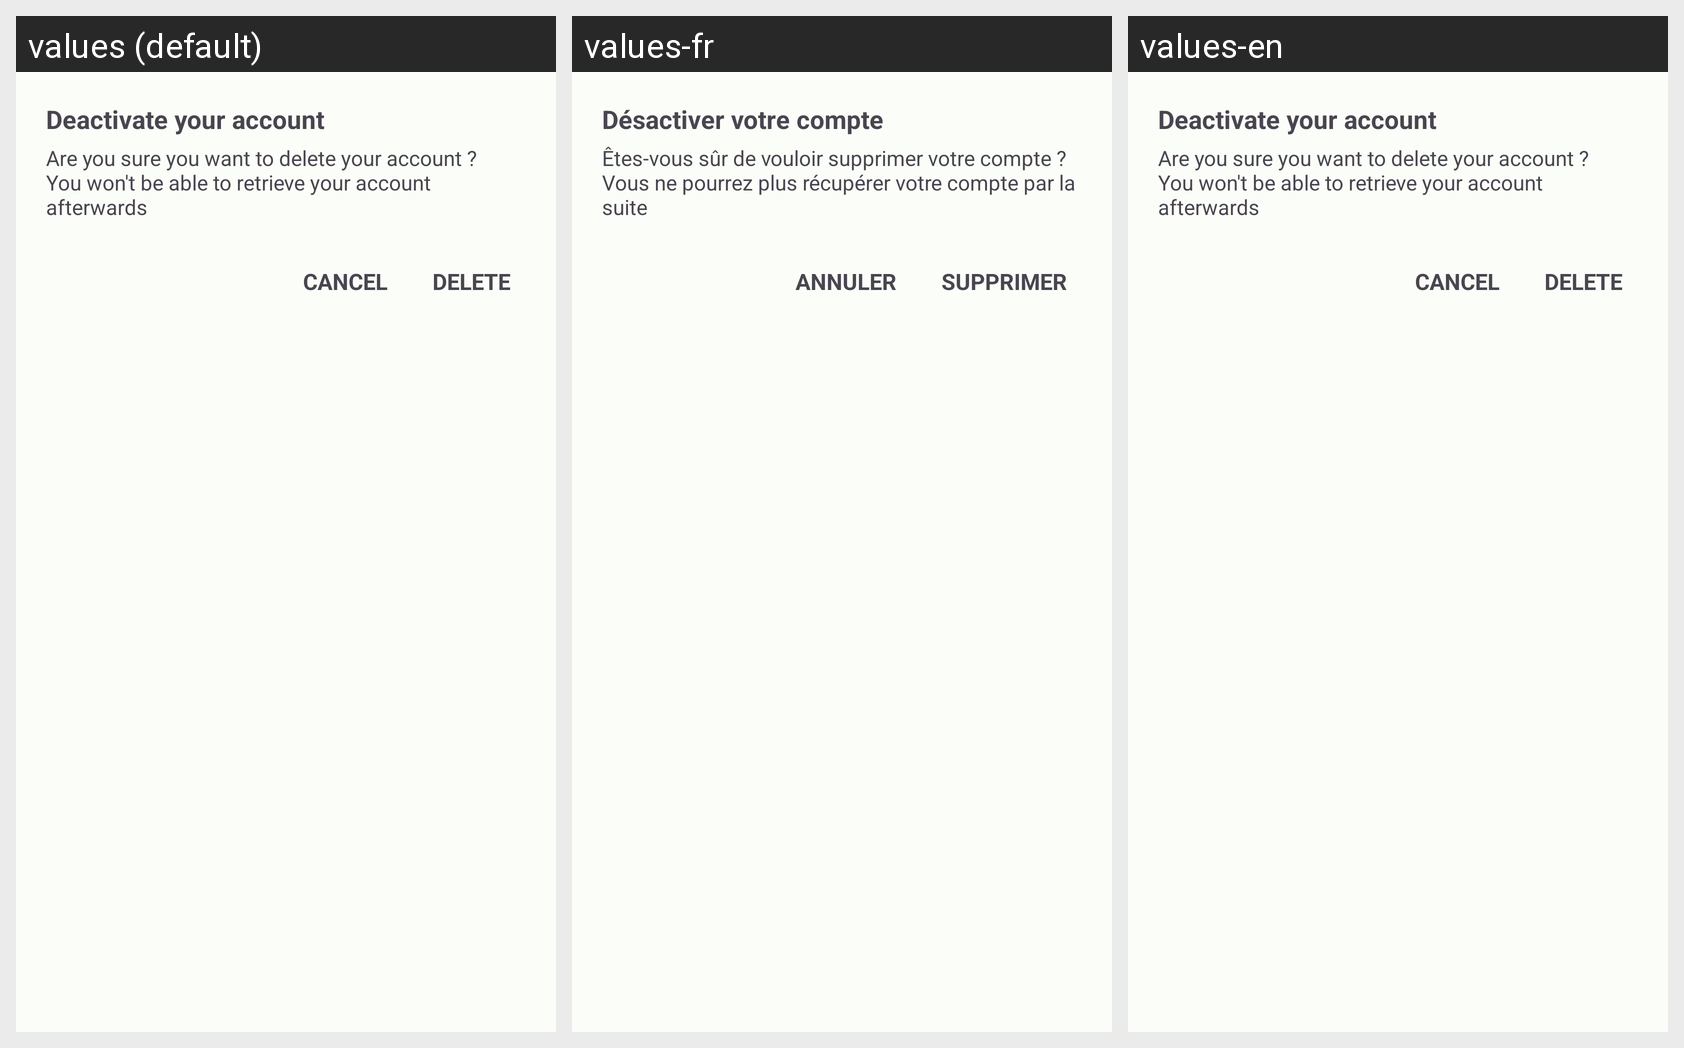

The same Android screen rendered under several of its app's locales, left to right. List the strings drawn on it with the default value and each locale's translation.
Android screen res/layout/delete_accnt_dialog.xml rendered under 3 locales, left to right: values (default), values-fr, values-en. Device: Nexus 5 (rendered at 1080×1920; each locale shown at half size, 540×960, under a caption strip naming it); theme Theme.VoyagePlus.
Strings drawn on this screen, with the default value and each locale's value (text and hints the layout hard-codes, and strings that could not be matched under every locale, appear in the picture but are not listed):

deactivate_your_account
  values: Deactivate your account
  values-fr: Désactiver votre compte
  values-en: Deactivate your account

are_you_sure_you_want_to_delete_your_account_nyou_won_t_be_able_to_retrieve_your_account_afterwards
  values: Are you sure you want to delete your account ? 
      You won't be able to retrieve your account afterwards
  values-fr: Êtes-vous sûr de vouloir supprimer votre compte ? 
      Vous ne pourrez plus récupérer votre compte par la suite
  values-en: Are you sure you want to delete your account ? 
      You won't be able to retrieve your account afterwards

cancel
  values: Cancel
  values-fr: Annuler
  values-en: Cancel

delete
  values: Delete
  values-fr: Supprimer
  values-en: Delete
